Run: headless pygame with SDL's dummy video driver; simulated clock (each Clock.tick advances the game by its frame time, no real sleeping); random seed 0; keys injected as events and as key.get_pressed() state; no mouse input.
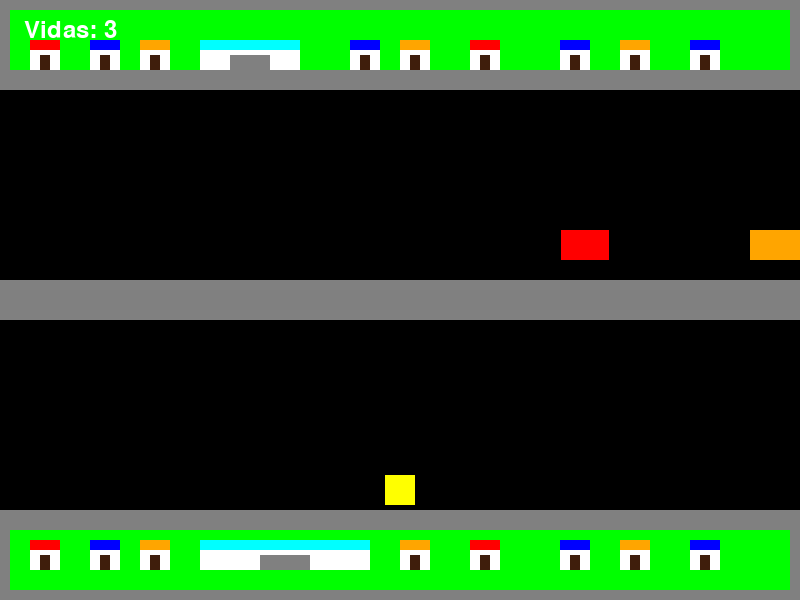
Frame 1 of 4 · flips 1–60 · no input
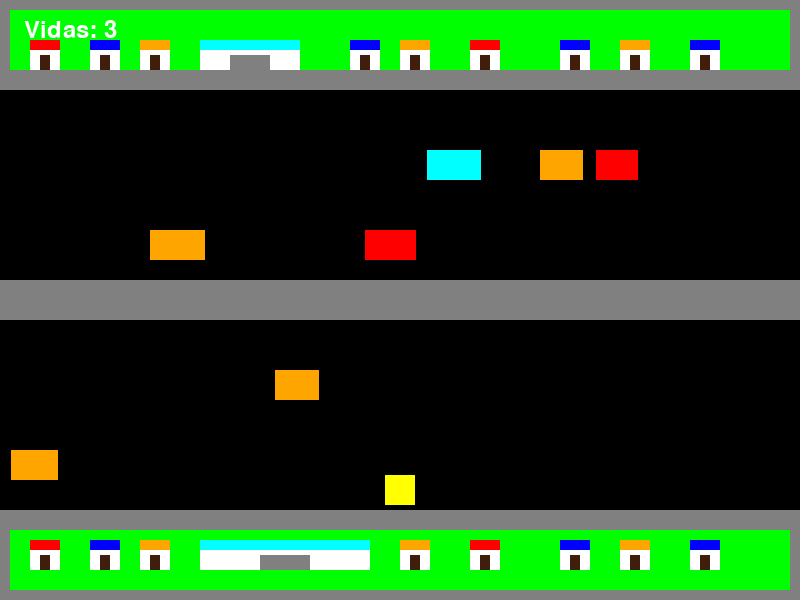
Frame 2 of 4 · flips 61–180 · tapped SPACE, RETURN · held RIGHT (→), D
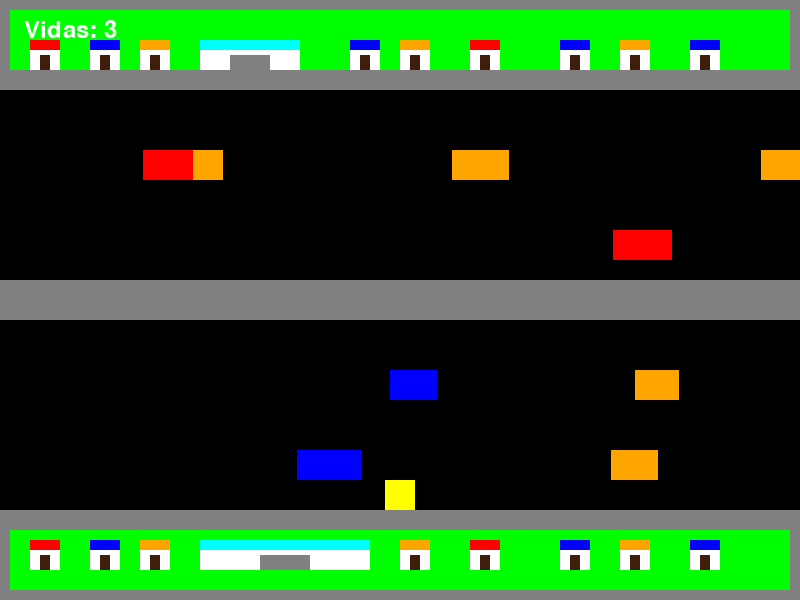
Frame 3 of 4 · flips 181–300 · held DOWN (↓), S
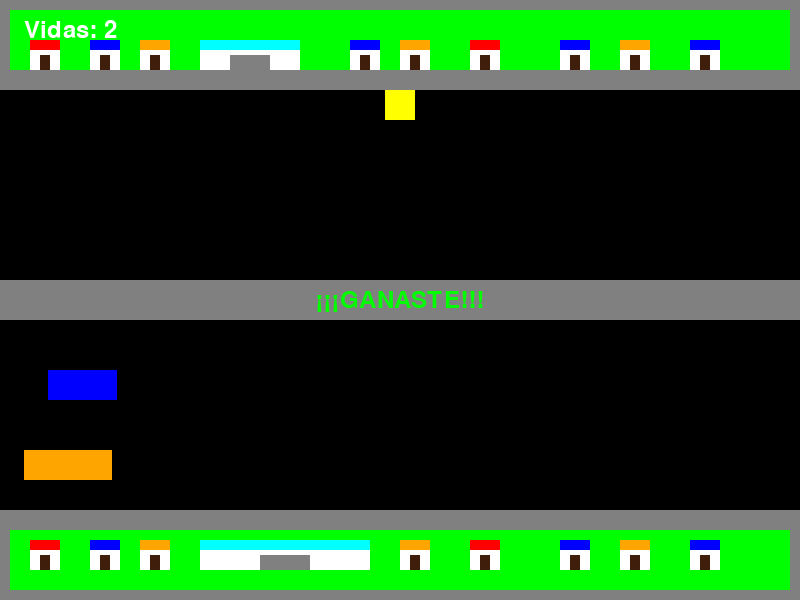
Frame 4 of 4 · flips 301–420 · held LEFT (←), A, UP (↑), W

The pygame program that drew these frames:

import pygame
import sys
import random

ANCHO = 800
ALTO = 600
FPS = 40

# COLORES
BLANCO = (255, 255, 255)
NEGRO = (0, 0, 0)
gris1 = (128, 128, 128)
verde = (0, 255, 0)
rojo = (255, 0, 0)
cafe = (63, 30, 12)
azul = (0, 0, 255)
naranja = (255, 165, 0)
cian = (0, 255, 255)
AMARILLO = (255, 255, 0)

# Clase para el Personaje (Pollito)
class Personaje(pygame.sprite.Sprite):
    def __init__(self, x, y):
        super().__init__()
        self.image = pygame.Surface([30, 30])
        self.image.fill(AMARILLO)
        self.rect = self.image.get_rect()
        self.rect.center = (x, y)
        self.velocidad = 5
        self.inicio_y = y  # Guardamos la posición inicial en Y

    def update(self):
        keys = pygame.key.get_pressed()
        if keys[pygame.K_UP]:
            self.rect.y -= self.velocidad
        if keys[pygame.K_DOWN]:
            self.rect.y += self.velocidad

        # Mantener al personaje dentro de los límites verticales de la avenida
        if self.rect.top < 90:
            self.rect.top = 90
        if self.rect.bottom > 510:
            self.rect.bottom = 510

    def reset_position(self):
        self.rect.center = (ANCHO // 2, self.inicio_y)

# Clase para los Autos
class Auto(pygame.sprite.Sprite):
    def __init__(self, y, direccion):
        super().__init__()
        self.direccion = direccion
        self.color = random.choice([rojo, azul, naranja, cian])
        self.ancho = random.randrange(40, 70)
        self.alto = 30
        self.image = pygame.Surface([self.ancho, self.alto])
        self.image.fill(self.color)
        self.rect = self.image.get_rect()
        self.rect.y = y
        self.velocidad = random.randrange(3, 8)

        if self.direccion == "izquierda":
            self.rect.right = 0 - self.ancho
        elif self.direccion == "derecha":
            self.rect.left = ANCHO + self.ancho

    def update(self):
        if self.direccion == "izquierda":
            self.rect.x += self.velocidad
            if self.rect.left > ANCHO:
                self.kill()  # Eliminar el auto cuando sale de la pantalla
        elif self.direccion == "derecha":
            self.rect.x -= self.velocidad
            if self.rect.right < 0:
                self.kill()  # Eliminar el auto cuando sale de la pantalla

pygame.init()
ventana = pygame.display.set_mode((ANCHO, ALTO))
pygame.display.set_caption("POLLITO THE GAME")
clock = pygame.time.Clock()
font = pygame.font.Font(None, 36)  # Fuente para el texto

# Grupos de sprites
todos_los_sprites = pygame.sprite.Group()
autos = pygame.sprite.Group()
personaje = Personaje(ANCHO // 2, 490)  # Posición inicial en Y (cerca de la parte inferior)
todos_los_sprites.add(personaje)

# Vidas
vidas = 3

# Temporizador para generar autos
auto_timer = 0
auto_interval = 20  # Aumentamos la frecuencia de aparición
carriles_arriba = [150, 230]
carriles_abajo = [370, 450]

# Estado del juego
game_over = False
ganaste = False  # Nuevo estado para cuando el jugador gana

def mostrar_texto(surface, texto, color, x, y):
    texto_renderizado = font.render(texto, True, color)
    rect_texto = texto_renderizado.get_rect(center=(x, y))
    surface.blit(texto_renderizado, rect_texto)

while True:
    clock.tick(FPS)
    for event in pygame.event.get():
        if event.type == pygame.QUIT:
            sys.exit()

    if not game_over and not ganaste:
        # Generar autos aleatoriamente
        auto_timer += 1
        if auto_timer >= auto_interval:
            auto_timer = 0
            direccion = random.choice(["izquierda", "derecha"])
            if direccion == "derecha":
                y_auto = random.choice(carriles_arriba)
            else:
                y_auto = random.choice(carriles_abajo)
            auto = Auto(y_auto, direccion)
            # Verificar colisión con autos existentes antes de añadir
            if not pygame.sprite.spritecollideany(auto, autos):
                autos.add(auto)
                todos_los_sprites.add(auto)

        # Actualizar sprites
        todos_los_sprites.update()

        # Comprobar colisiones entre el pollito y los autos
        colisiones = pygame.sprite.spritecollide(personaje, autos, False)
        if colisiones:
            vidas -= 1
            personaje.reset_position()
            # Eliminar los autos para que no haya colisiones múltiples inmediatas
            for auto in autos:
                auto.kill()

            if vidas <= 0:
                game_over = True

        # Comprobar si el pollito llegó al andén superior
        if personaje.rect.top <= 90:
            ganaste = True

    # Dibujar todo
    ventana.fill(NEGRO)
    # andenes
    pygame.draw.rect(ventana, gris1, (0, 0, 800, 90))
    pygame.draw.rect(ventana, gris1, (0, 510, 800, 90))
    # separador de la avenida
    pygame.draw.rect(ventana, gris1, (0, 280, 800, 40))
    # cesped
    pygame.draw.rect(ventana, verde, (10, 10, 780, 60))
    pygame.draw.rect(ventana, verde, (10, 530, 780, 60))
    # casas (mismo dibujo que antes)
    pygame.draw.rect(ventana, BLANCO, (30, 40, 30, 30))
    pygame.draw.rect(ventana, rojo, (30, 40, 30, 10))
    pygame.draw.rect(ventana, cafe, (40, 55, 10, 15))
    pygame.draw.rect(ventana, BLANCO, (90, 40, 30, 30))
    pygame.draw.rect(ventana, azul, (90, 40, 30, 10))
    pygame.draw.rect(ventana, cafe, (100, 55, 10, 15))
    pygame.draw.rect(ventana, BLANCO, (140, 40, 30, 30))
    pygame.draw.rect(ventana, naranja, (140, 40, 30, 10))
    pygame.draw.rect(ventana, cafe, (150, 55, 10, 15))
    pygame.draw.rect(ventana, BLANCO, (200, 40, 100, 30))
    pygame.draw.rect(ventana, cian, (200, 40, 100, 10))
    pygame.draw.rect(ventana, gris1, (230, 55, 40, 15))
    pygame.draw.rect(ventana, BLANCO, (350, 40, 30, 30))
    pygame.draw.rect(ventana, azul, (350, 40, 30, 10))
    pygame.draw.rect(ventana, cafe, (360, 55, 10, 15))
    pygame.draw.rect(ventana, BLANCO, (400, 40, 30, 30))
    pygame.draw.rect(ventana, naranja, (400, 40, 30, 10))
    pygame.draw.rect(ventana, cafe, (410, 55, 10, 15))
    pygame.draw.rect(ventana, BLANCO, (470, 40, 30, 30))
    pygame.draw.rect(ventana, rojo, (470, 40, 30, 10))
    pygame.draw.rect(ventana, cafe, (480, 55, 10, 15))
    pygame.draw.rect(ventana, BLANCO, (560, 40, 30, 30))
    pygame.draw.rect(ventana, azul, (560, 40, 30, 10))
    pygame.draw.rect(ventana, cafe, (570, 55, 10, 15))
    pygame.draw.rect(ventana, BLANCO, (620, 40, 30, 30))
    pygame.draw.rect(ventana, naranja, (620, 40, 30, 10))
    pygame.draw.rect(ventana, cafe, (630, 55, 10, 15))
    pygame.draw.rect(ventana, BLANCO, (690, 40, 30, 30))
    pygame.draw.rect(ventana, azul, (690, 40, 30, 10))
    pygame.draw.rect(ventana, cafe, (700, 55, 10, 15))
    pygame.draw.rect(ventana, BLANCO, (30, 540, 30, 30))
    pygame.draw.rect(ventana, rojo, (30, 540, 30, 10))
    pygame.draw.rect(ventana, cafe, (40, 555, 10, 15))
    pygame.draw.rect(ventana, BLANCO, (90, 540, 30, 30))
    pygame.draw.rect(ventana, azul, (90, 540, 30, 10))
    pygame.draw.rect(ventana, cafe, (100, 555, 10, 15))
    pygame.draw.rect(ventana, BLANCO, (140, 540, 30, 30))
    pygame.draw.rect(ventana, naranja, (140, 540, 30, 10))
    pygame.draw.rect(ventana, cafe, (150, 555, 10, 15))
    pygame.draw.rect(ventana, BLANCO, (200, 540, 170, 30))
    pygame.draw.rect(ventana, cian, (200, 540, 170, 10))
    pygame.draw.rect(ventana, gris1, (260, 555, 50, 15))
    pygame.draw.rect(ventana, BLANCO, (400, 540, 30, 30))
    pygame.draw.rect(ventana, naranja, (400, 540, 30, 10))
    pygame.draw.rect(ventana, cafe, (410, 555, 10, 15))
    pygame.draw.rect(ventana, BLANCO, (470, 540, 30, 30))
    pygame.draw.rect(ventana, rojo, (470, 540, 30, 10))
    pygame.draw.rect(ventana, cafe, (480, 555, 10, 15))
    pygame.draw.rect(ventana, BLANCO, (560, 540, 30, 30))
    pygame.draw.rect(ventana, azul, (560, 540, 30, 10))
    pygame.draw.rect(ventana, cafe, (570, 555, 10, 15))
    pygame.draw.rect(ventana, BLANCO, (620, 540, 30, 30))
    pygame.draw.rect(ventana, naranja, (620, 540, 30, 10))
    pygame.draw.rect(ventana, cafe, (630, 555, 10, 15))
    pygame.draw.rect(ventana, BLANCO, (690, 540, 30, 30))
    pygame.draw.rect(ventana, azul, (690, 540, 30, 10))
    pygame.draw.rect(ventana, cafe, (700, 555, 10, 15))

    # Dibujar los sprites (pollito y autos)
    todos_los_sprites.draw(ventana)

    # Mostrar vidas
    mostrar_texto(ventana, f"Vidas: {vidas}", BLANCO, 70, 30)

    # Mostrar Game Over
    if game_over:
        mostrar_texto(ventana, "GAME OVER", rojo, ANCHO // 2, ALTO // 2)

    # Mostrar "¡¡¡GANASTE!!!"
    if ganaste:
        mostrar_texto(ventana, "¡¡¡GANASTE!!!", verde, ANCHO // 2, ALTO // 2)

    pygame.display.flip()
